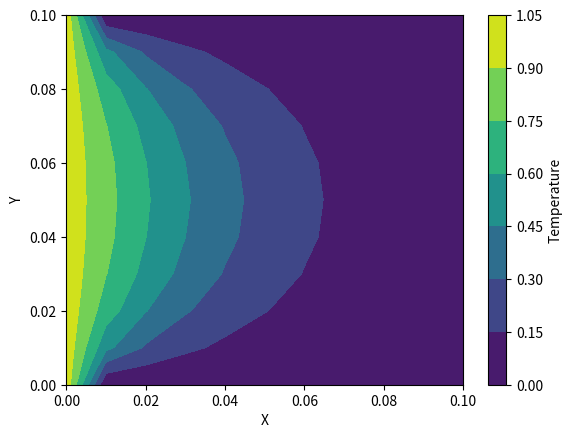

Python code for this plot:
import numpy as np
import matplotlib.pyplot as plt

N = 10  
M = 10  
Lx = 0.1  
Ly = 0.1  
dx = Lx / N  
dy = Ly / M  
dt = min(dx**2, dy**2) / 4  

x = np.linspace(0, Lx, N+1)
y = np.linspace(0, Ly, M+1)

T = np.zeros((N+1, M+1))

T[:, 0] = 0  
T[:, 1] = 0  
T[0, :] = 1  
T[1, :] = 0  

eps = 1e-5
max = 10000

for it in range(max):
    T_new = np.copy(T)
    for i in range(1, N):
        for j in range(1, M):
            T_new[i, j] = T[i, j] + (dt / dx**2) * (T[i+1, j] - 2*T[i, j] + T[i-1, j] + T[i, j+1] - 2*T[i, j] + T[i, j-1])
    if np.max(np.abs(T_new - T)) < eps:
        break
    T = np.copy(T_new)
print(T)
#print(f'Steady state reached after {it+1} iterations.')

plt.contourf(x, y, T.T, cmap='viridis')
plt.xlabel('X')
plt.ylabel('Y')
plt.colorbar(label='Temperature')
plt.show()